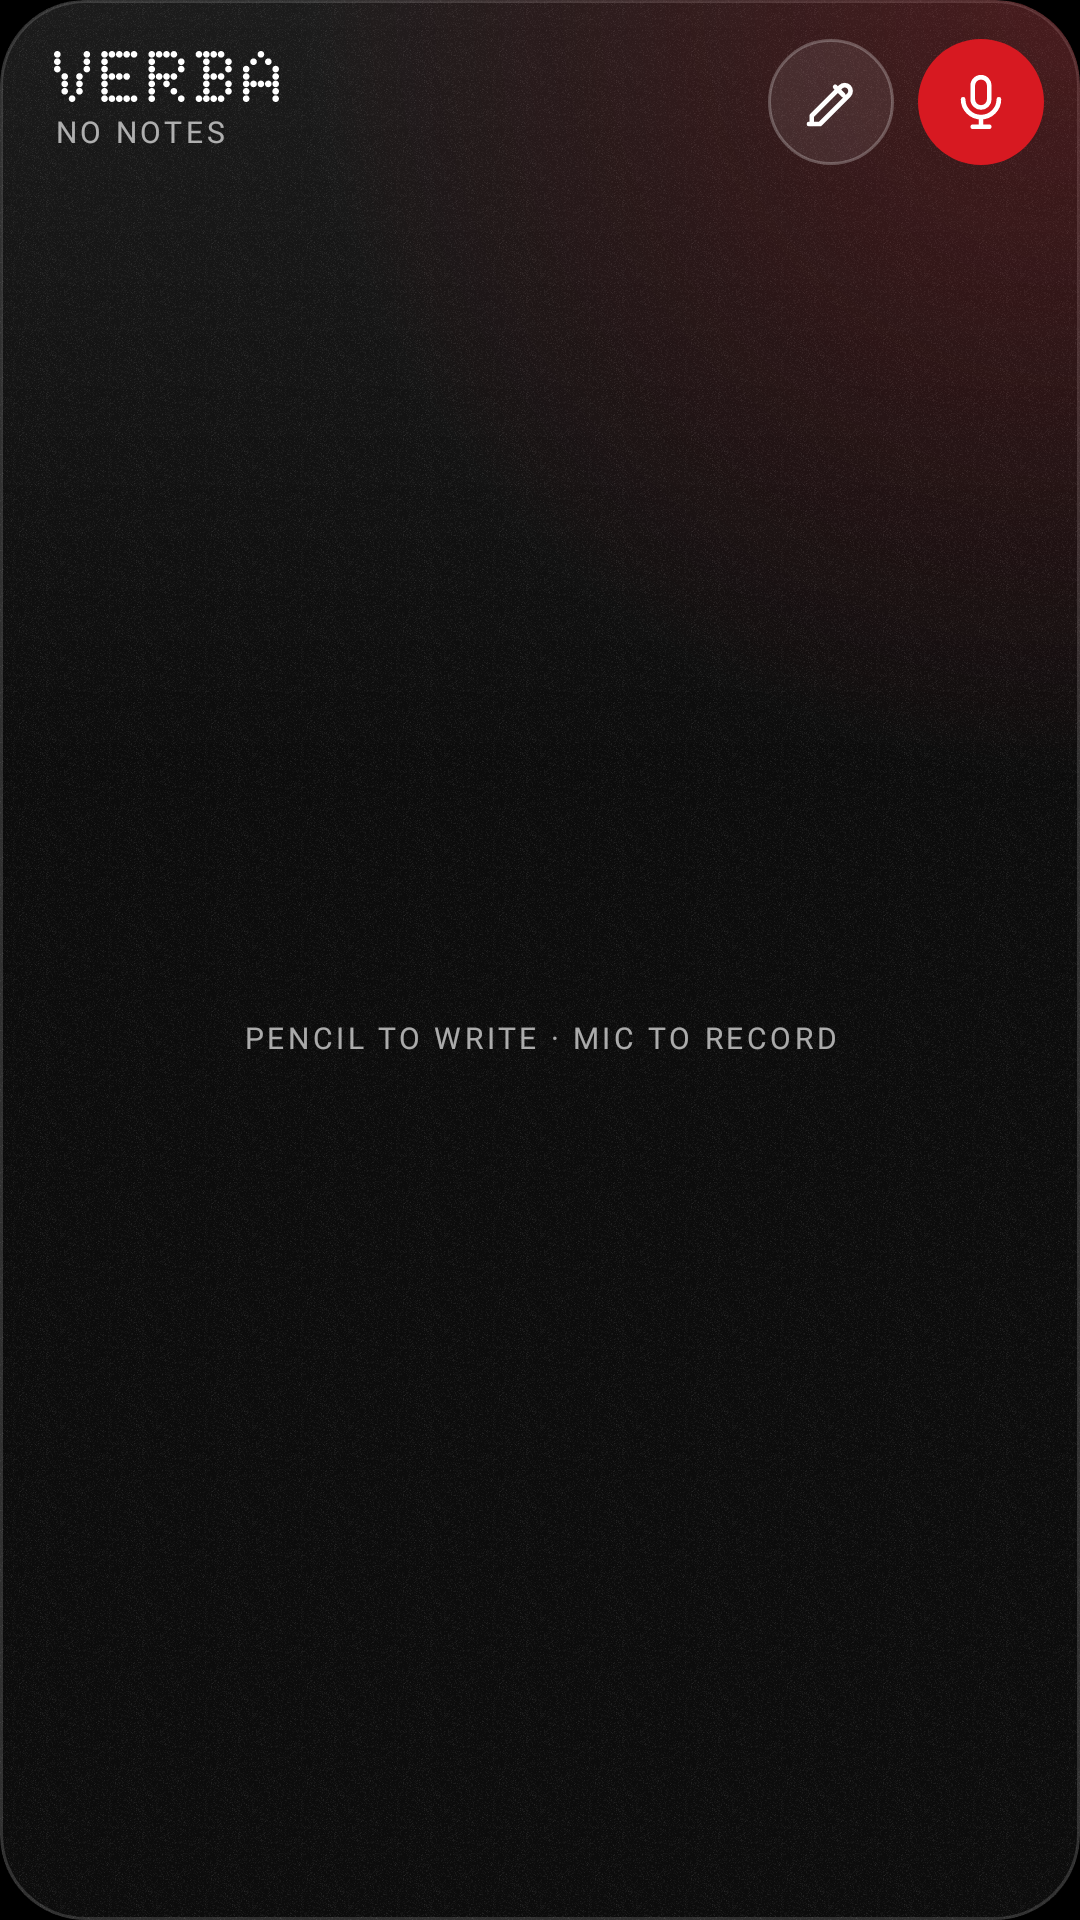

Write the Android layout XML for this screen, with the resource values it uses.
<!-- AndroidManifest.xml: application theme Theme.Verba -->
<!-- res/layout/widget_notes.xml -->
<?xml version="1.0" encoding="utf-8"?>
<FrameLayout xmlns:android="http://schemas.android.com/apk/res/android"
    android:id="@android:id/background"
    android:layout_width="match_parent"
    android:layout_height="match_parent"
    android:background="@drawable/widget_glass_bg"
    android:clipToOutline="true">

    <ImageView
        android:id="@+id/widget_glow"
        android:layout_width="match_parent"
        android:layout_height="match_parent"
        android:importantForAccessibility="no"
        android:scaleType="fitXY"
        android:src="@drawable/widget_glow"
        android:tint="@color/accent" />

    <LinearLayout
        android:layout_width="match_parent"
        android:layout_height="match_parent"
        android:orientation="vertical"
        android:padding="12dp">

        <LinearLayout
            android:layout_width="match_parent"
            android:layout_height="44dp"
            android:gravity="center_vertical"
            android:orientation="horizontal">

            <LinearLayout
                android:id="@+id/widget_title"
                android:layout_width="0dp"
                android:layout_height="match_parent"
                android:layout_weight="1"
                android:gravity="center_vertical"
                android:orientation="vertical"
                android:paddingStart="6dp">

                
                <ImageView
                    android:layout_width="wrap_content"
                    android:layout_height="17dp"
                    android:adjustViewBounds="true"
                    android:contentDescription="@string/app_name"
                    android:scaleType="fitStart"
                    android:src="@drawable/verba_wordmark" />

                <TextView
                    android:id="@+id/widget_count"
                    style="@style/WidgetText.Mono"
                    android:layout_width="wrap_content"
                    android:layout_height="wrap_content"
                    android:layout_marginTop="3dp"
                    android:text="@string/widget_no_notes"
                    android:textSize="10sp" />
            </LinearLayout>

            <ImageButton
                android:id="@+id/widget_add_text"
                android:layout_width="42dp"
                android:layout_height="42dp"
                android:background="@drawable/widget_btn_bg"
                android:contentDescription="@string/widget_new_text"
                android:scaleType="center"
                android:src="@drawable/ic_w_write" />

            <FrameLayout
                android:id="@+id/widget_add_voice"
                android:layout_width="42dp"
                android:layout_height="42dp"
                android:layout_marginStart="8dp"
                android:clickable="true"
                android:contentDescription="@string/widget_new_voice"
                android:focusable="true">
        
                <ImageView
                    android:id="@+id/widget_voice_bg"
                    android:layout_width="match_parent"
                    android:layout_height="match_parent"
                    android:importantForAccessibility="no"
                    android:scaleType="fitXY"
                    android:src="@drawable/widget_btn_accent_bg"
                    android:tint="@color/accent" />
        
                <ImageView
                    android:id="@+id/widget_voice_icon"
                    android:layout_width="match_parent"
                    android:layout_height="match_parent"
                    android:importantForAccessibility="no"
                    android:scaleType="center"
                    android:src="@drawable/ic_w_mic" />
            </FrameLayout>
        </LinearLayout>

        <FrameLayout
            android:layout_width="match_parent"
            android:layout_height="0dp"
            android:layout_marginTop="8dp"
            android:layout_weight="1">

            <ListView
                android:id="@+id/widget_list"
                android:layout_width="match_parent"
                android:layout_height="match_parent"
                android:divider="@null"
                android:dividerHeight="0dp"
                android:listSelector="@android:color/transparent"
                android:scrollbars="none" />

            <TextView
                android:id="@+id/widget_empty"
                style="@style/WidgetText.Mono"
                android:layout_width="match_parent"
                android:layout_height="match_parent"
                android:gravity="center"
                android:padding="12dp"
                android:text="@string/widget_empty"
                android:textSize="10sp" />
        </FrameLayout>
    </LinearLayout>
</FrameLayout>
<!-- resources referenced by this layout -->
<resources>
  <color name="accent">#FFD71921</color>
  <!-- drawable ic_w_mic (drawable) -->
  <?xml version="1.0" encoding="utf-8"?>
  <vector xmlns:android="http://schemas.android.com/apk/res/android"
      android:width="22dp"
      android:height="22dp"
      android:viewportWidth="24"
      android:viewportHeight="24">
      <path
          android:fillColor="#00000000"
          android:pathData="M12,3a3,3 0,0 1,3 3v5a3,3 0,0 1,-6 0v-5a3,3 0,0 1,3 -3z M5.5,11a6.5,6.5 0,0 0,13 0 M12,17.5v3.5 M9,21h6"
          android:strokeWidth="1.7"
          android:strokeColor="#FFFFFFFF"
          android:strokeLineCap="round"
          android:strokeLineJoin="round" />
  </vector>
  <!-- drawable ic_w_write (drawable) -->
  <?xml version="1.0" encoding="utf-8"?>
  <vector xmlns:android="http://schemas.android.com/apk/res/android"
      android:width="22dp"
      android:height="22dp"
      android:viewportWidth="24"
      android:viewportHeight="24">
      <path
          android:fillColor="#00000000"
          android:pathData="M4,20h4l10.5,-10.5a2.1,2.1 0,0 0,-3 -3l-10.5,10.5v3z M13.5,6.5l3,3"
          android:strokeWidth="1.7"
          android:strokeColor="#FFFFFFFF"
          android:strokeLineCap="round"
          android:strokeLineJoin="round" />
  </vector>
  <!-- drawable widget_btn_accent_bg (drawable) -->
  <?xml version="1.0" encoding="utf-8"?>
  <shape xmlns:android="http://schemas.android.com/apk/res/android" android:shape="oval">
      <solid android:color="#FFFFFFFF" />
  </shape>
  <!-- drawable widget_btn_bg (drawable) -->
  <?xml version="1.0" encoding="utf-8"?>
  <shape xmlns:android="http://schemas.android.com/apk/res/android" android:shape="oval">
      <solid android:color="#14FFFFFF" />
      <stroke
          android:width="1dp"
          android:color="#40FFFFFF" />
  </shape>
  <!-- drawable widget_glow (drawable) -->
  <?xml version="1.0" encoding="utf-8"?>
  <shape xmlns:android="http://schemas.android.com/apk/res/android" android:shape="rectangle">
      <corners android:radius="28dp" />
      <gradient
          android:centerX="1.0"
          android:centerY="0.0"
          android:endColor="#00FFFFFF"
          android:gradientRadius="260dp"
          android:startColor="#3DFFFFFF"
          android:type="radial" />
  </shape>
  <string name="app_name">Verba</string>
  <string name="widget_empty">Pencil to write · mic to record</string>
  <string name="widget_new_text">New text note</string>
  <string name="widget_new_voice">New voice note</string>
  <string name="widget_no_notes">No notes</string>
  <style name="WidgetText.Mono">
          <item name="android:textColor">#A6FFFFFF</item>
          <item name="android:fontFamily">@font/space_mono_regular</item>
          <item name="android:textAllCaps">true</item>
          <item name="android:letterSpacing">0.12</item>
      </style>
  <style name="Theme.Verba" parent="@android:style/Theme.DeviceDefault.NoActionBar">
          <item name="android:windowNoTitle">true</item>
          <item name="android:windowActionBar">false</item>
          <item name="android:windowBackground">@color/scene_bg</item>
          <item name="android:colorAccent">@color/accent</item>
          <item name="android:statusBarColor">@android:color/transparent</item>
          <item name="android:navigationBarColor">@android:color/transparent</item>
          <item name="android:enforceNavigationBarContrast">false</item>
          <item name="android:enforceStatusBarContrast">false</item>
          <item name="android:windowLayoutInDisplayCutoutMode">shortEdges</item>
          <item name="android:windowSplashScreenBackground">@color/scene_bg</item>
      </style>
  <color name="scene_bg">#FF000000</color>
</resources>
